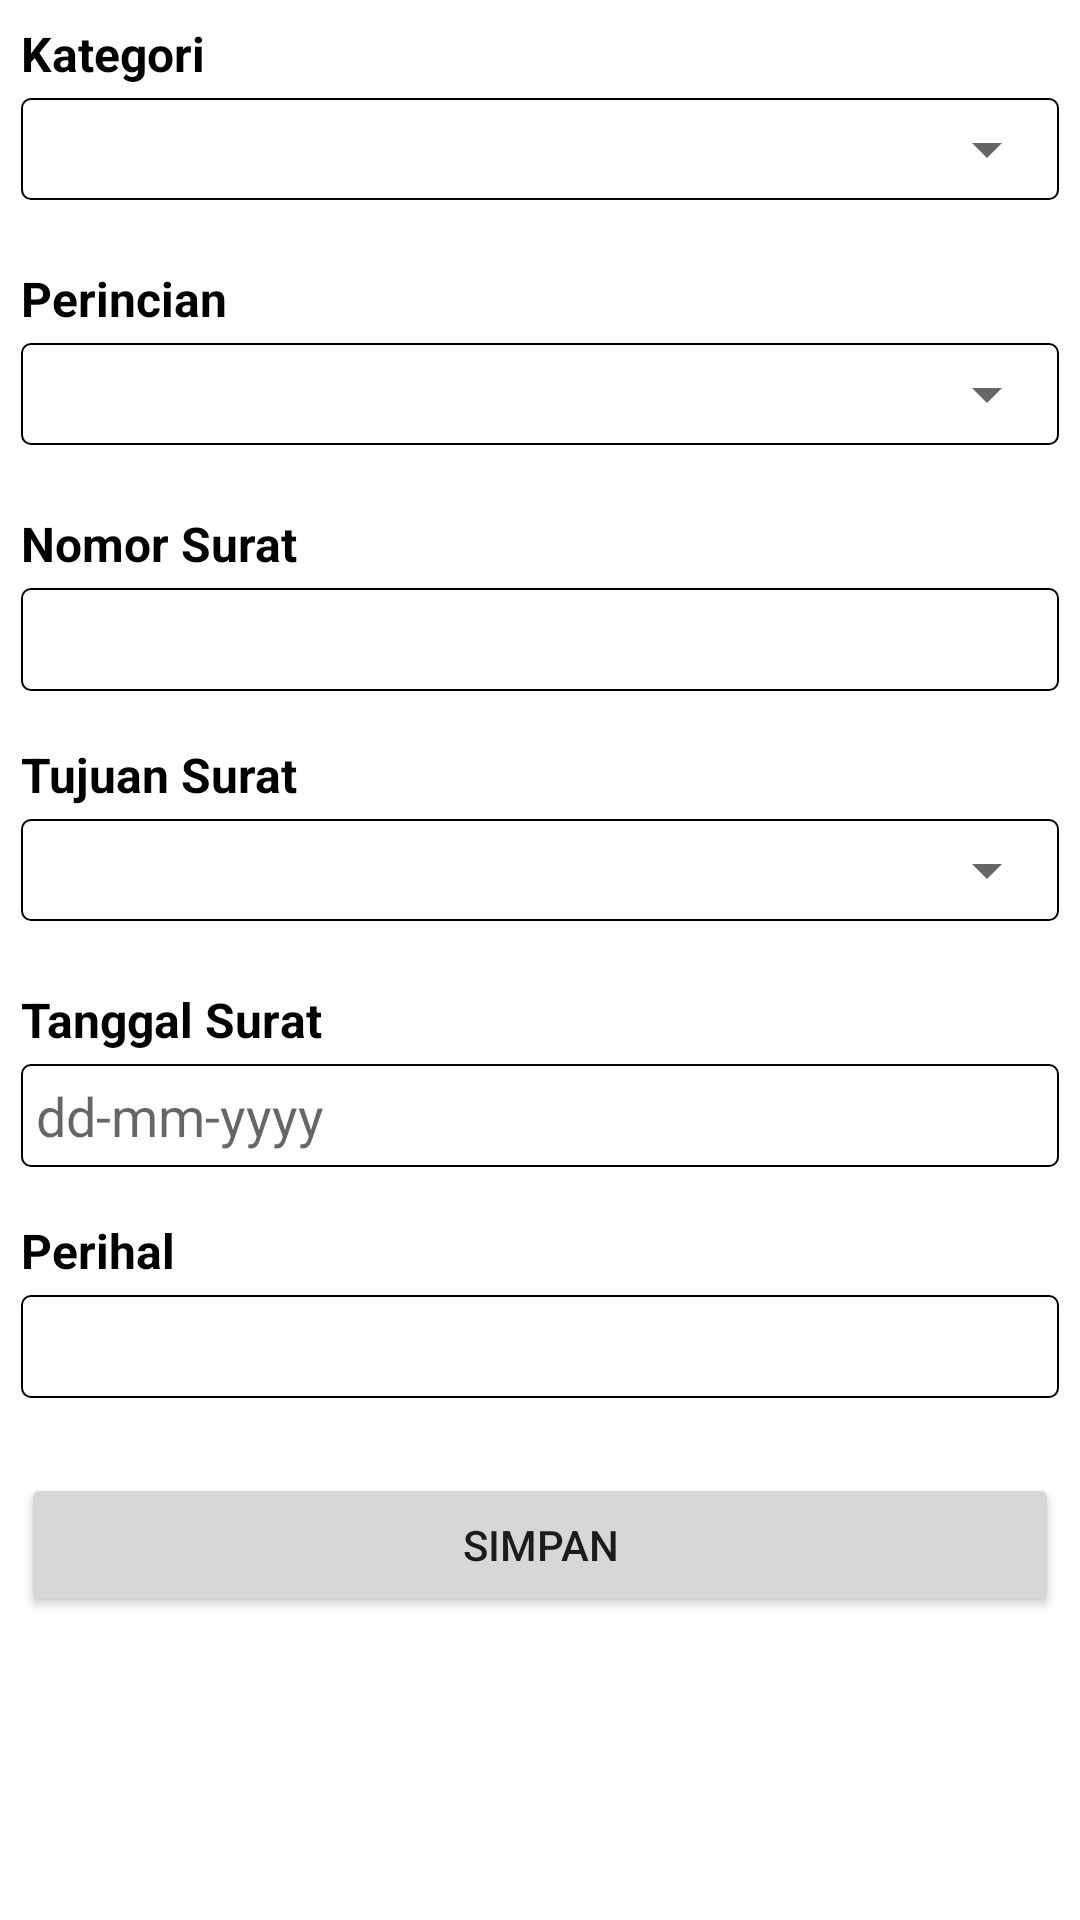

Produce the Android XML layout that renders to this screen, including the resource entries it uses.
<!-- AndroidManifest.xml: application theme Theme.Simas -->
<!-- res/layout/user_tambah_nomorsurat.xml -->
<?xml version="1.0" encoding="utf-8"?>
<ScrollView xmlns:android="http://schemas.android.com/apk/res/android"
    xmlns:tools="http://schemas.android.com/tools"
    android:layout_width="match_parent"
    android:layout_height="match_parent"
    android:id="@+id/tambah_nomorsurat_scrollview"
    tools:context=".ui.user.nomorsurat.TambahNomorSuratUserFragment">

    <LinearLayout
        android:layout_width="match_parent"
        android:layout_height="wrap_content"
        android:orientation="vertical">

        <TextView
            android:layout_width="wrap_content"
            android:layout_height="wrap_content"
            android:text="@string/kategori"
            android:textStyle="bold"
            android:layout_marginStart="7dp"
            android:layout_marginTop="7dp"
            android:layout_marginBottom="4dp"
            android:textColor="@color/black"
            android:textSize="16sp"/>

        <LinearLayout
            android:layout_width="match_parent"
            android:layout_height="wrap_content"
            android:background="@drawable/text_box_light"
            android:layout_marginHorizontal="7dp"
            android:paddingVertical="5dp"
            android:layout_marginBottom="15dp">

            <Spinner
                android:id="@+id/kategori_spinner"
                android:layout_width="match_parent"
                android:layout_height="wrap_content"/>

        </LinearLayout>

        <TextView
            android:layout_width="wrap_content"
            android:layout_height="wrap_content"
            android:text="@string/perincian"
            android:textStyle="bold"
            android:layout_marginStart="7dp"
            android:layout_marginTop="7dp"
            android:layout_marginBottom="4dp"
            android:textColor="@color/black"
            android:textSize="16sp"/>

        <LinearLayout
            android:layout_width="match_parent"
            android:layout_height="wrap_content"
            android:background="@drawable/text_box_light"
            android:layout_marginHorizontal="7dp"
            android:paddingVertical="5dp"
            android:layout_marginBottom="15dp">

            <Spinner
                android:id="@+id/perincian_spinner"
                android:layout_width="match_parent"
                android:layout_height="wrap_content" />

        </LinearLayout>

        <TextView
            android:layout_width="wrap_content"
            android:layout_height="wrap_content"
            android:text="@string/nomor_surat"
            android:textStyle="bold"
            android:layout_marginStart="7dp"
            android:layout_marginTop="7dp"
            android:layout_marginBottom="4dp"
            android:textColor="@color/black"
            android:textSize="16sp"/>

        <EditText
            android:layout_width="match_parent"
            android:layout_height="wrap_content"
            android:inputType="text"
            android:id="@+id/nomor_et"
            android:layout_marginHorizontal="7dp"
            android:layout_marginBottom="10dp"
            android:padding="5dp"
            android:background="@drawable/text_box_light"
            tools:ignore="Autofill,LabelFor" />

        <TextView
            android:id="@+id/kepada_tv"
            android:layout_width="wrap_content"
            android:layout_height="wrap_content"
            android:text="@string/tujuan_surat"
            android:textStyle="bold"
            android:layout_marginStart="7dp"
            android:layout_marginTop="7dp"
            android:layout_marginBottom="4dp"
            android:textColor="@color/black"
            android:textSize="16sp"/>

        <LinearLayout
            android:layout_width="match_parent"
            android:layout_height="wrap_content"
            android:background="@drawable/text_box_light"
            android:layout_marginHorizontal="7dp"
            android:paddingVertical="5dp"
            android:layout_marginBottom="15dp"
            android:orientation="vertical">

            <Spinner
                android:id="@+id/tujuan_spinner"
                android:layout_width="match_parent"
                android:layout_height="wrap_content" />

        </LinearLayout>

        <LinearLayout
            android:layout_width="match_parent"
            android:layout_height="wrap_content"
            android:orientation="vertical"
            android:id="@+id/nama_instansi_luar_container"
            android:visibility="gone">

            <TextView
                android:layout_width="wrap_content"
                android:layout_height="wrap_content"
                android:text="@string/nama_instansi_luar"
                android:textStyle="bold"
                android:layout_marginStart="7dp"
                android:layout_marginTop="7dp"
                android:layout_marginBottom="4dp"
                android:textColor="@color/black"
                android:textSize="16sp"/>

            <EditText
                android:layout_width="match_parent"
                android:layout_height="wrap_content"
                android:inputType="text"
                android:id="@+id/nama_instansi_luar_et"
                android:layout_marginHorizontal="7dp"
                android:layout_marginBottom="10dp"
                android:padding="5dp"
                android:background="@drawable/text_box_light"
                tools:ignore="Autofill,LabelFor" />

        </LinearLayout>

        <TextView
            android:layout_width="wrap_content"
            android:layout_height="wrap_content"
            android:text="@string/tanggal_surat"
            android:textStyle="bold"
            android:layout_marginStart="7dp"
            android:layout_marginTop="7dp"
            android:layout_marginBottom="4dp"
            android:textColor="@color/black"
            android:textSize="16sp"/>

        <EditText
            android:layout_width="match_parent"
            android:layout_height="wrap_content"
            android:inputType="text"
            android:id="@+id/tanggal_et"
            android:hint="@string/dd_mm_yyyy"
            android:layout_marginHorizontal="7dp"
            android:layout_marginBottom="10dp"
            android:padding="5dp"
            android:background="@drawable/text_box_light"
            tools:ignore="Autofill" />

        <TextView
            android:layout_width="wrap_content"
            android:layout_height="wrap_content"
            android:text="@string/perihal"
            android:textStyle="bold"
            android:layout_marginStart="7dp"
            android:layout_marginTop="7dp"
            android:layout_marginBottom="4dp"
            android:textColor="@color/black"
            android:textSize="16sp"/>

        <EditText
            android:layout_width="match_parent"
            android:layout_height="wrap_content"
            android:inputType="textCapSentences"
            android:id="@+id/perihal_et"
            android:paddingBottom="5dp"
            android:paddingHorizontal="5dp"
            android:paddingTop="5dp"
            android:layout_marginHorizontal="7dp"
            android:layout_marginBottom="10dp"
            android:background="@drawable/text_box_light"
            tools:ignore="Autofill,LabelFor" />

        <androidx.core.widget.ContentLoadingProgressBar
            android:layout_gravity="center"
            android:id="@+id/tambah_progress_bar"
            style="?android:attr/progressBarStyle"
            android:layout_width="wrap_content"
            android:layout_height="wrap_content"
            android:visibility="gone"/>

        <Button
            android:id="@+id/button_simpan"
            android:layout_width="match_parent"
            android:layout_height="wrap_content"
            android:layout_marginHorizontal="7dp"
            android:layout_marginTop="15dp"
            android:layout_marginBottom="7dp"
            android:text="@string/simpan"/>

    </LinearLayout>

</ScrollView>
<!-- resources referenced by this layout -->
<resources>
  <color name="black">#FF000000</color>
  <!-- drawable text_box_light (drawable) -->
  <?xml version="1.0" encoding="utf-8"?>
  <shape xmlns:android="http://schemas.android.com/apk/res/android"
      android:shape="rectangle">
  
      <corners
          android:radius="3dp"/>
      <stroke
          android:color="@color/black"
          android:width="0.5dp"/>
  
  </shape>
  <string name="dd_mm_yyyy">dd-mm-yyyy</string>
  <string name="kategori">Kategori</string>
  <string name="nama_instansi_luar">Nama Instansi Luar</string>
  <string name="nomor_surat">Nomor Surat</string>
  <string name="perihal">Perihal</string>
  <string name="perincian">Perincian</string>
  <string name="simpan">Simpan</string>
  <string name="tanggal_surat">Tanggal Surat</string>
  <string name="tujuan_surat">Tujuan Surat</string>
  <style name="Theme.Simas" parent="Theme.MaterialComponents.DayNight.DarkActionBar">
          
          <item name="colorPrimary">@color/ambient4</item>
          <item name="colorPrimaryVariant">@color/ambient</item>
          <item name="colorOnPrimary">@color/white</item>
          
          <item name="colorSecondary">@color/ambient</item>
          <item name="colorSecondaryVariant">@color/ambient4</item>
          <item name="colorOnSecondary">@color/black</item>
          
          <item name="android:statusBarColor" tools:targetApi="l">?attr/colorPrimaryVariant</item>
          
          <item name="android:dropDownListViewStyle">@style/SpinnerStyle</item>
      </style>
  <color name="ambient4">#1E0042</color>
  <color name="ambient">#F145</color>
  <color name="white">#FFFFFFFF</color>
  <style name="SpinnerStyle" parent="Widget.AppCompat.ListView.DropDown">
          <item name="android:background">@color/background_item_surat</item>
          <item name="android:divider">#d1d1d1</item>
          <item name="android:dividerHeight">0.5dp</item>
      </style>
  <color name="background_item_surat">#edeff2</color>
</resources>
